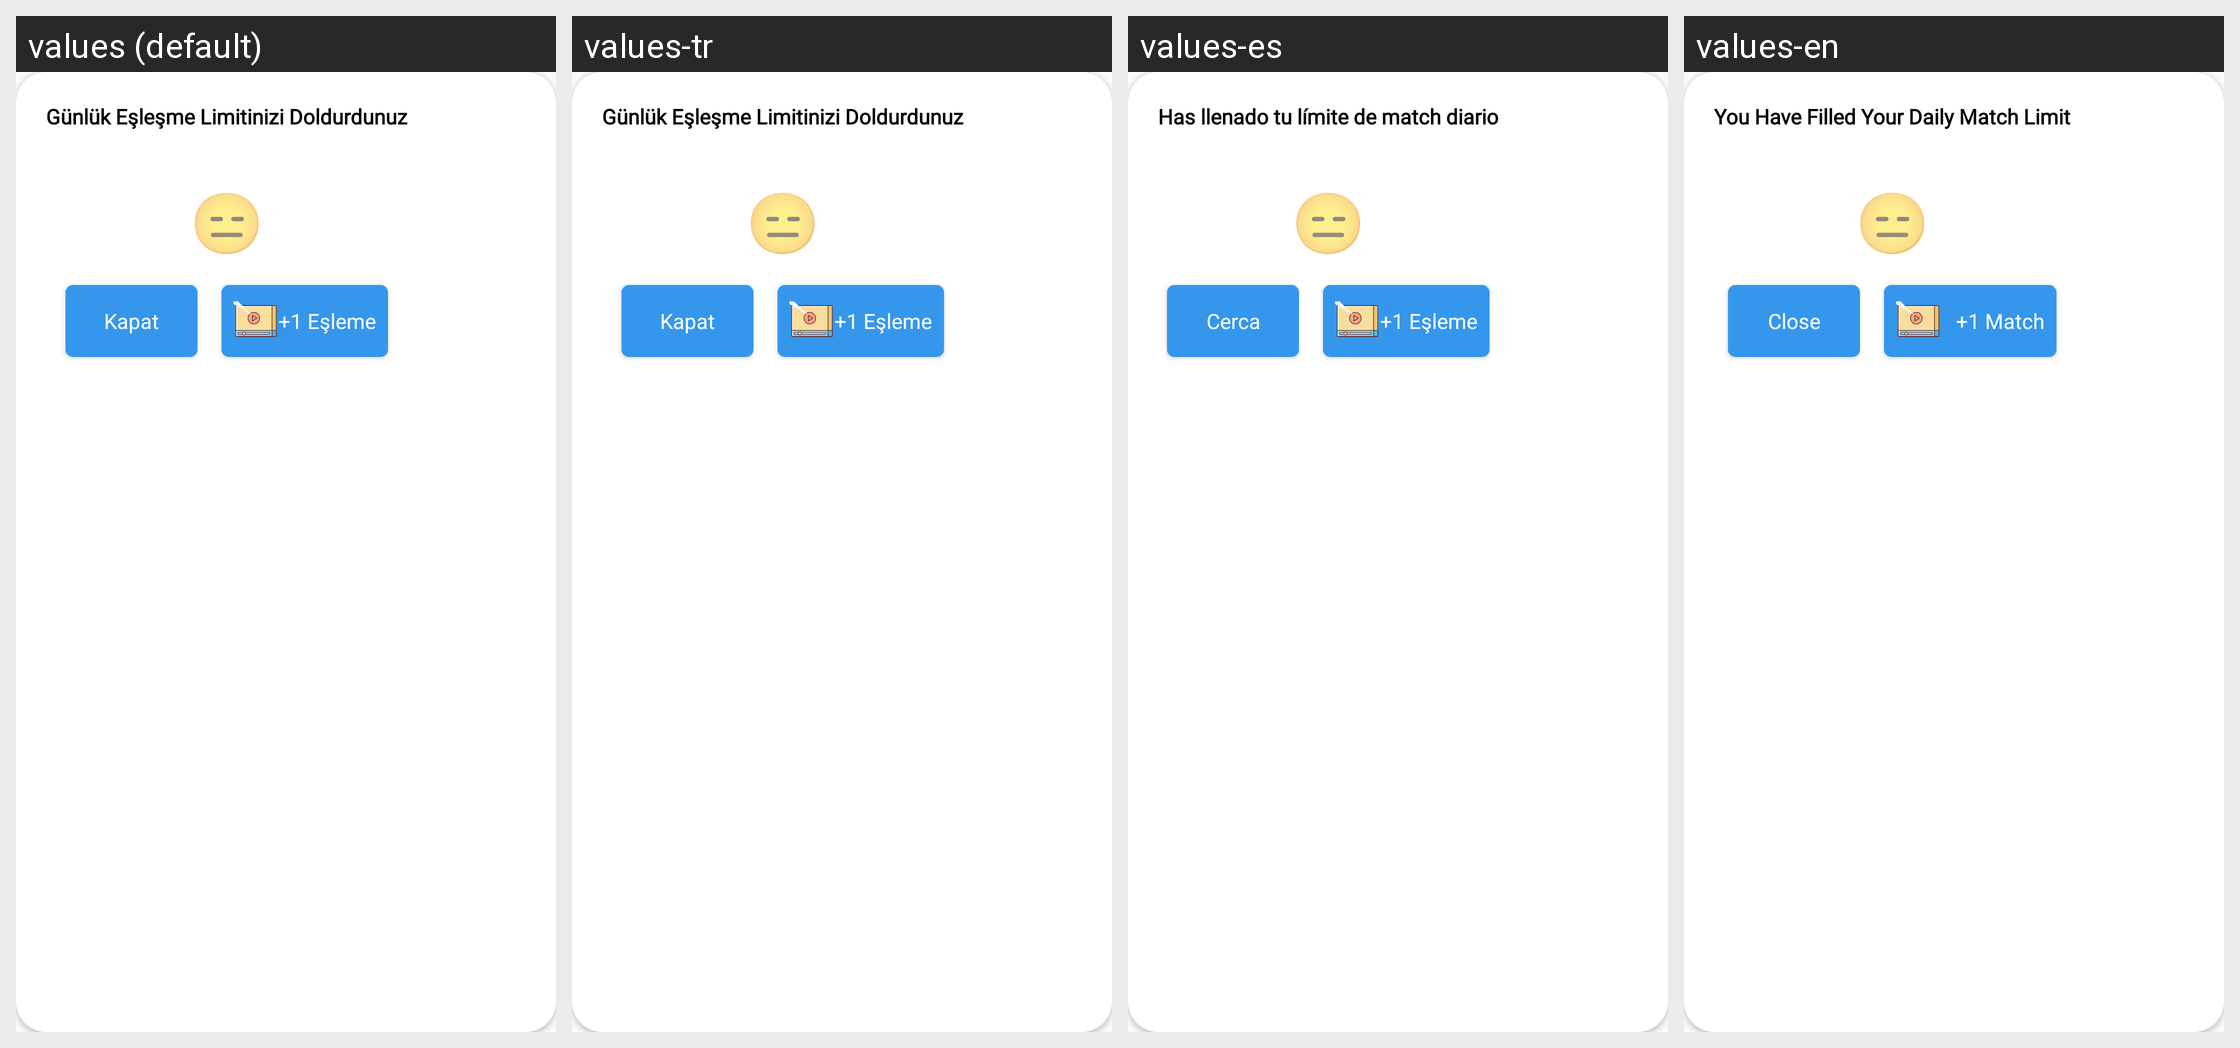

This grid shows one Android layout under several languages. Give, for every string resource on the screen, its name, the default text and each shown locale's text.
Android screen res/layout/gunluk_eslesme_limitine_ulastin.xml rendered under 4 locales, left to right: values (default), values-tr, values-es, values-en. Device: Nexus 5 (rendered at 1080×1920; each locale shown at half size, 540×960, under a caption strip naming it); theme AppTheme.
Other locales in the repository, not shown: values-pt-rBR.
Strings drawn on this screen, with the default value and each locale's value (text and hints the layout hard-codes, and strings that could not be matched under every locale, appear in the picture but are not listed):

gunluk_eslesme_limitiniz_doldurdunuz
  values: Günlük Eşleşme Limitinizi Doldurdunuz
  values-tr: Günlük Eşleşme Limitinizi Doldurdunuz
  values-es: Has llenado tu límite de match diario
  values-en: You Have Filled Your Daily Match Limit

kapat
  values: Kapat
  values-tr: Kapat
  values-es: Cerca
  values-en: Close

bir_tane_daha_eslesme
  values: +1 Eşleme
  values-tr: +1 Eşleme
  values-es: +1 Eşleme
  values-en:    +1 Match
